Dataset: anemia detection.v1i.folder (GitHub, mohamedsharshar/Anemia-Detection-Project). Classes: anemia, normal.

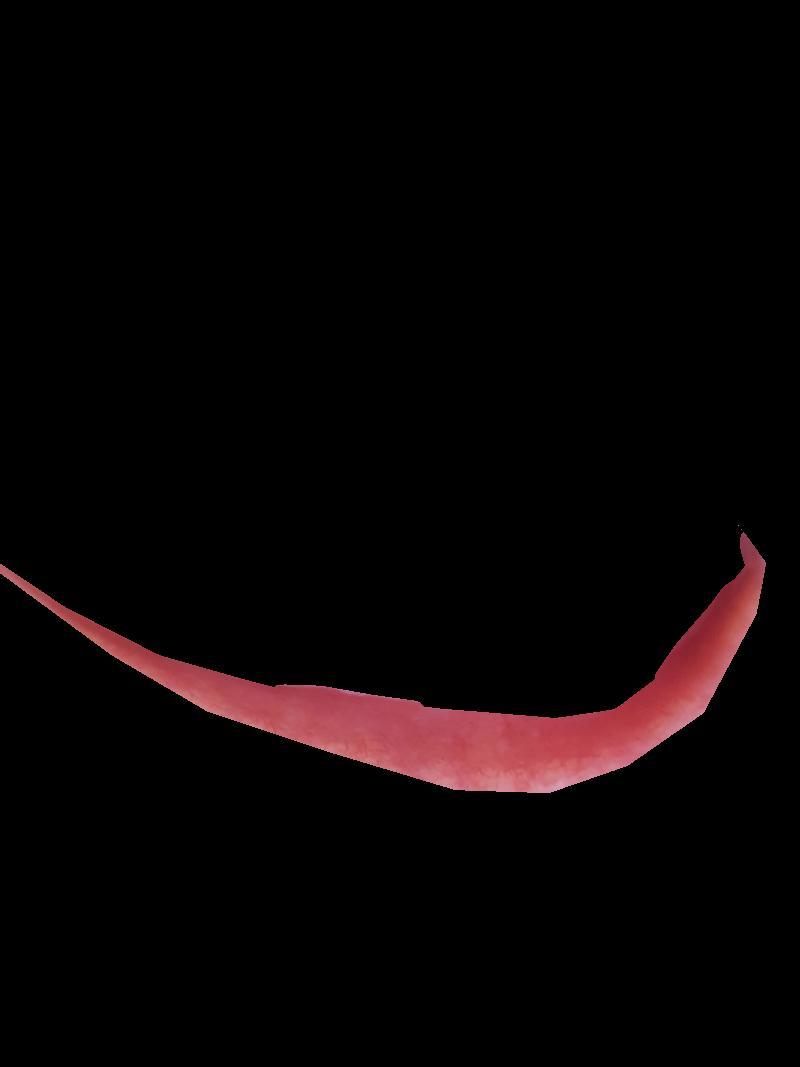
Label: normal

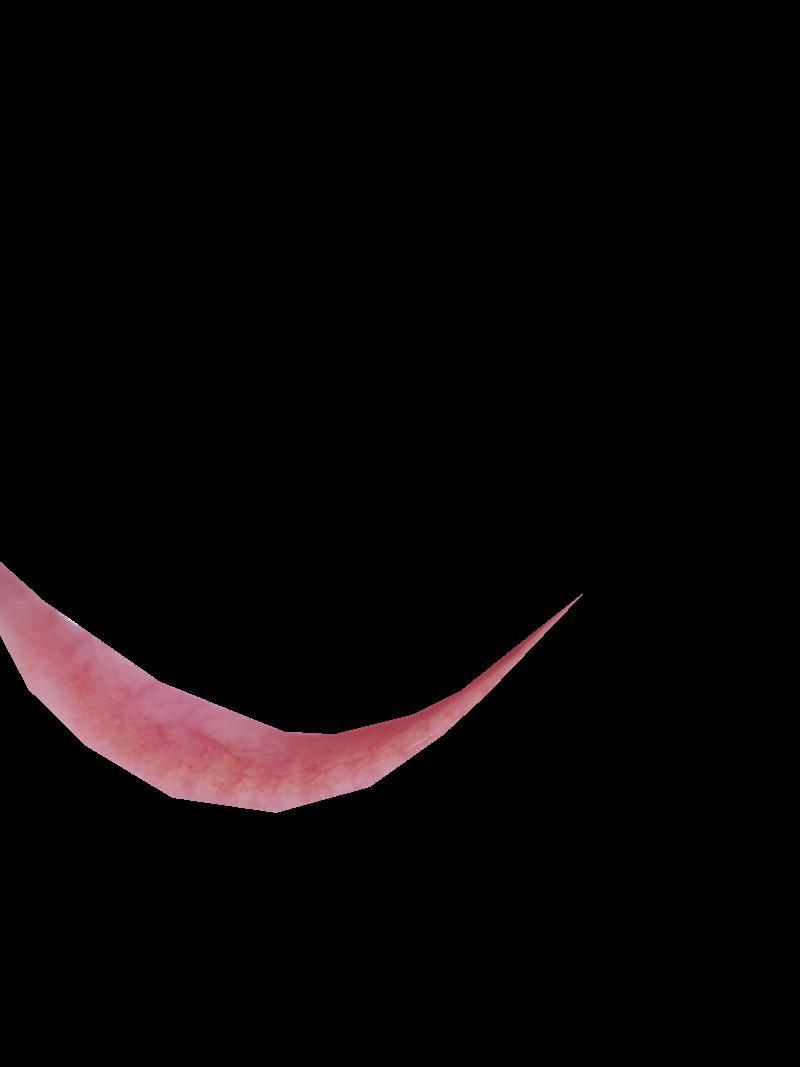
Label: normal

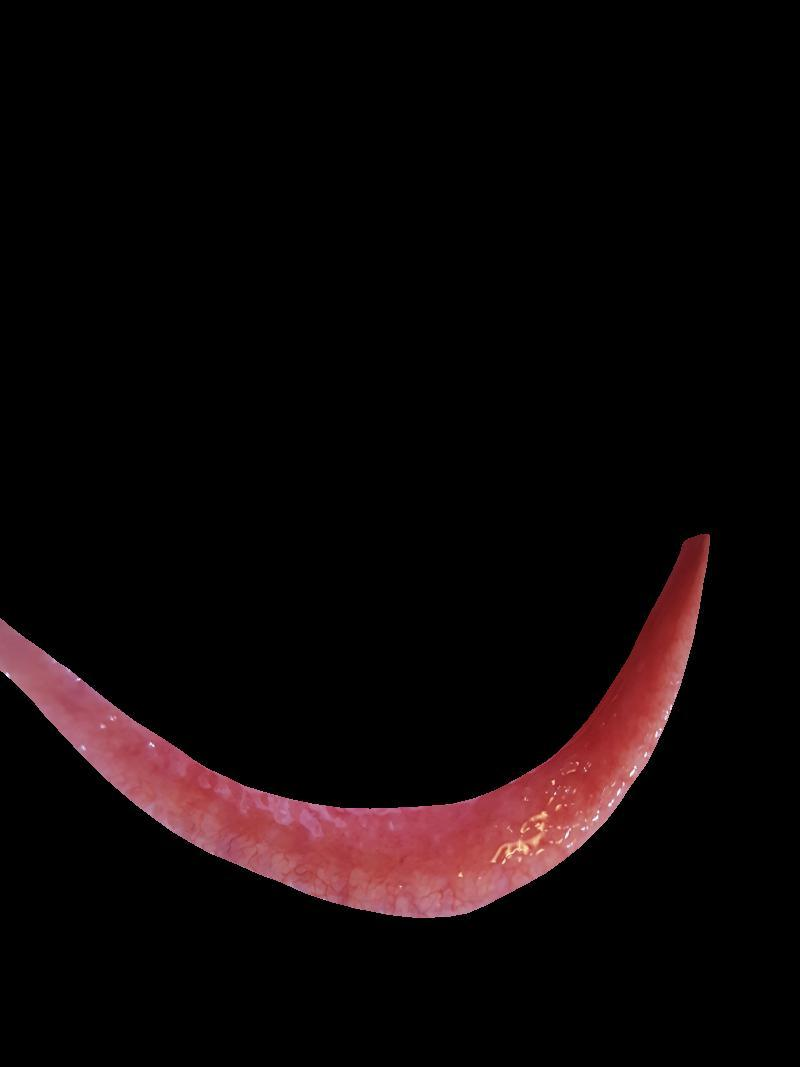
Label: normal

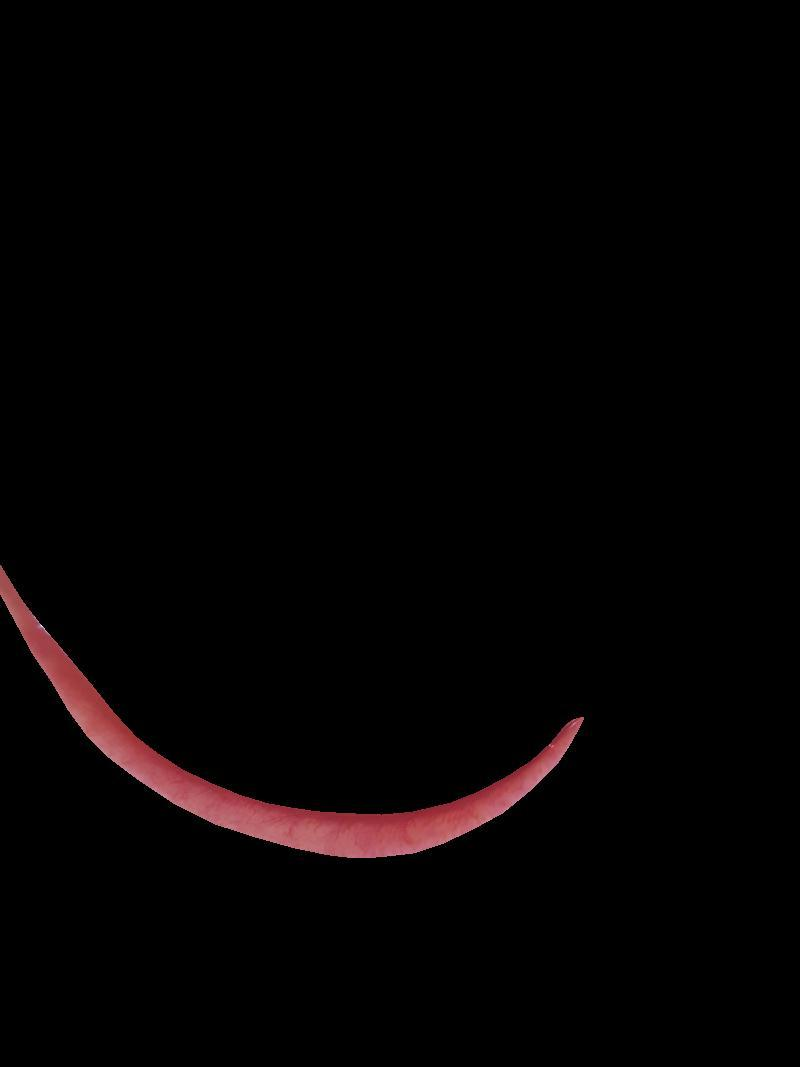
Label: normal

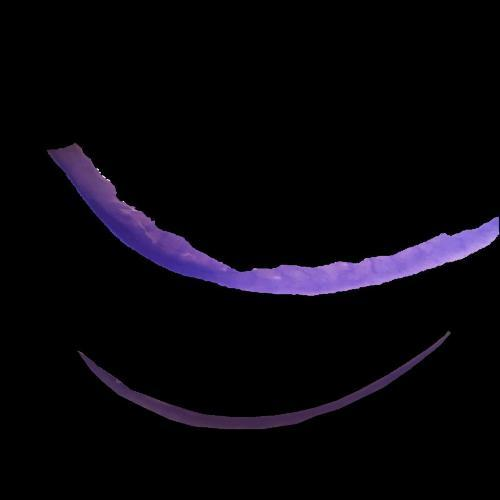
Label: anemia

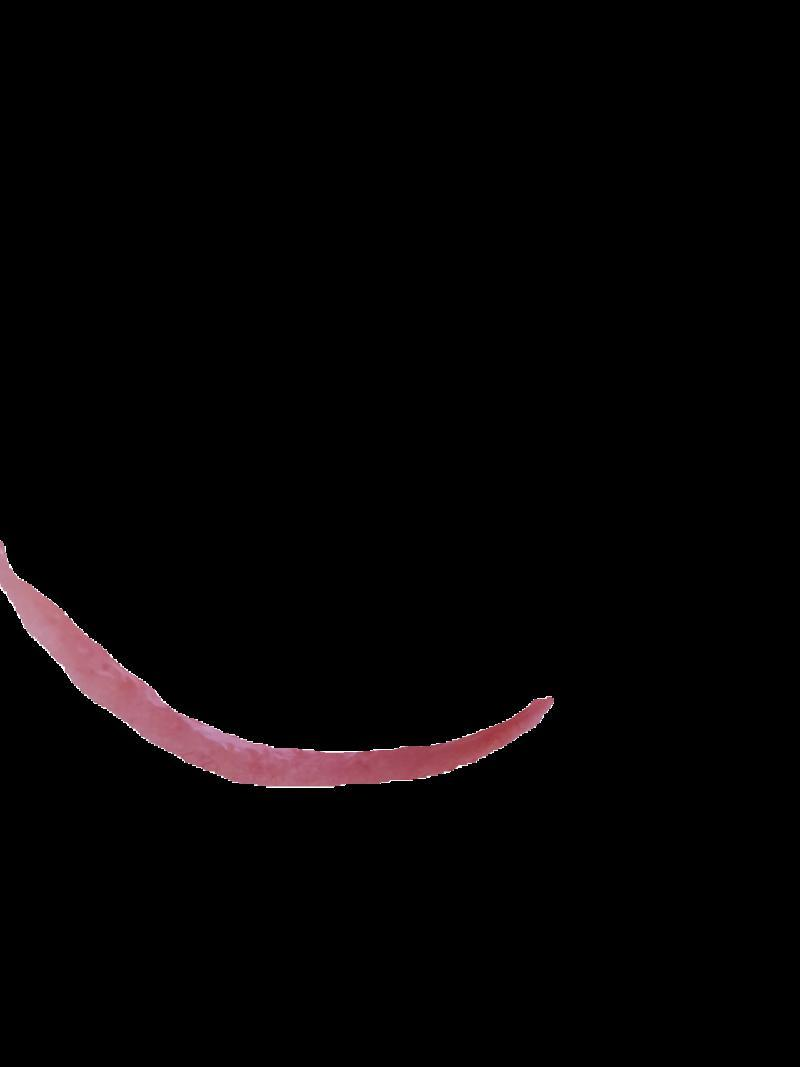
Label: anemia
